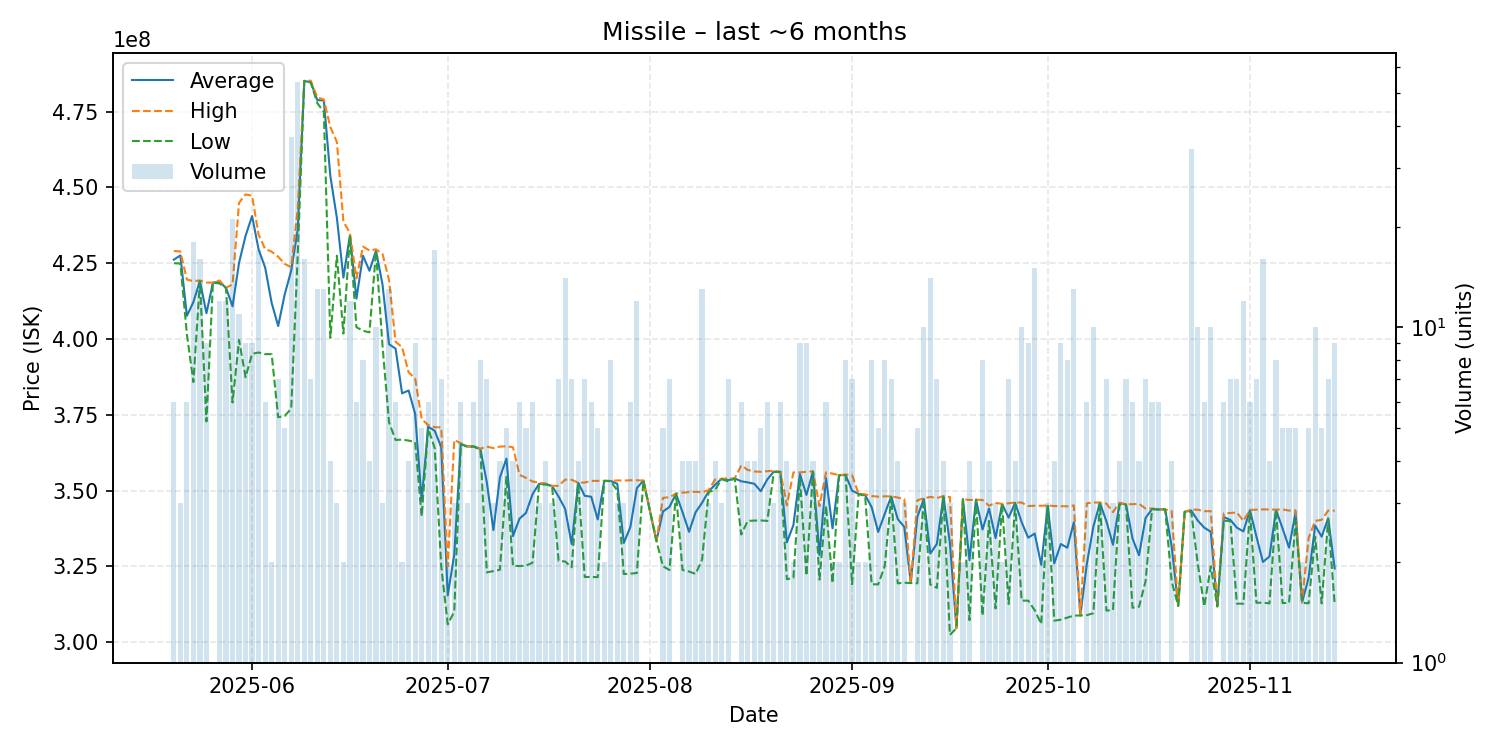

Values plotted in this chart, from the file beside it:
date, average, highest, lowest, order_count, volume
2025-05-20, 426166667, 429000000, 425000000, 6, 6
2025-05-21, 427566667, 428900000, 424900000, 3, 3
2025-05-22, 407633333, 419600000, 401600000, 5, 6
2025-05-23, 412194444, 419100000, 385800000, 11, 18
2025-05-24, 419150000, 419300000, 419100000, 16, 16
2025-05-25, 408500000, 418600000, 372800000, 9, 9
2025-05-26, 418600000, 418600000, 418600000, 1, 1
2025-05-27, 418791667, 419300000, 418300000, 11, 12
2025-05-28, 416900000, 416900000, 416800000, 12, 12
2025-05-29, 410776190, 418000000, 379050000, 20, 21
2025-05-30, 425109091, 444900000, 399650000, 11, 11
2025-05-31, 434044444, 447700000, 387400000, 9, 9
2025-06-01, 440544444, 447250000, 395100000, 9, 9
2025-06-02, 429505882, 434400000, 395550000, 15, 17
2025-06-03, 423600000, 429700000, 395000000, 6, 6
2025-06-04, 411900000, 428800000, 395000000, 2, 2
2025-06-05, 404271429, 427150000, 374200000, 7, 7
2025-06-06, 414700000, 424750000, 374600000, 5, 5
2025-06-07, 422575676, 423700000, 377050000, 22, 37
2025-06-08, 436116667, 443000000, 427900000, 35, 54
2025-06-09, 485106250, 485200000, 485100000, 10, 16
2025-06-10, 484714286, 485200000, 484600000, 7, 7
2025-06-11, 478792308, 479700000, 477800000, 8, 13
2025-06-12, 478676923, 479000000, 474900000, 7, 13
2025-06-13, 453750000, 469900000, 400400000, 4, 4
2025-06-14, 439966667, 465000000, 427450000, 3, 3
2025-06-15, 420250000, 438700000, 401800000, 2, 2
2025-06-16, 434250000, 435000000, 434000000, 11, 12
2025-06-17, 413300000, 420000000, 403900000, 6, 6
2025-06-18, 427487500, 430500000, 402700000, 7, 8
2025-06-19, 422500000, 429200000, 402200000, 4, 4
2025-06-20, 429140000, 429600000, 429000000, 9, 10
2025-06-21, 417933333, 428050000, 397700000, 3, 3
2025-06-22, 398276923, 419450000, 372500000, 12, 13
2025-06-23, 396833333, 399100000, 366700000, 6, 6
2025-06-24, 382050000, 397300000, 366800000, 2, 2
2025-06-25, 383025000, 389000000, 366500000, 4, 4
2025-06-26, 375333333, 387000000, 366000000, 9, 9
2025-06-27, 346700000, 373600000, 341500000, 5, 5
2025-06-28, 371066667, 371600000, 370500000, 6, 6
2025-06-29, 369723529, 370900000, 364000000, 16, 17
2025-06-30, 364314286, 370850000, 325100000, 6, 7
2025-07-01, 315450000, 325000000, 305900000, 2, 2
2025-07-02, 328933333, 366700000, 310050000, 3, 3
2025-07-03, 365400000, 365600000, 365300000, 6, 6
2025-07-04, 364533333, 364600000, 364500000, 3, 3
2025-07-05, 364566667, 364600000, 364500000, 6, 6
2025-07-06, 363700000, 363800000, 363400000, 7, 8
2025-07-07, 352628571, 364500000, 323000000, 6, 7
2025-07-08, 336966667, 364000000, 323450000, 3, 3
2025-07-09, 354325000, 364500000, 323900000, 4, 4
2025-07-10, 360560000, 364600000, 354500000, 5, 5
2025-07-11, 334975000, 364300000, 325200000, 4, 4
2025-07-12, 340733333, 355200000, 325100000, 6, 6
2025-07-13, 342640000, 354200000, 325250000, 5, 5
2025-07-14, 348783333, 353000000, 326200000, 6, 6
2025-07-15, 352200000, 352600000, 352000000, 3, 3
2025-07-16, 352250000, 352300000, 352000000, 4, 4
2025-07-17, 351500000, 351550000, 351450000, 3, 3
2025-07-18, 348000000, 351550000, 326800000, 7, 7
... 119 more rows
